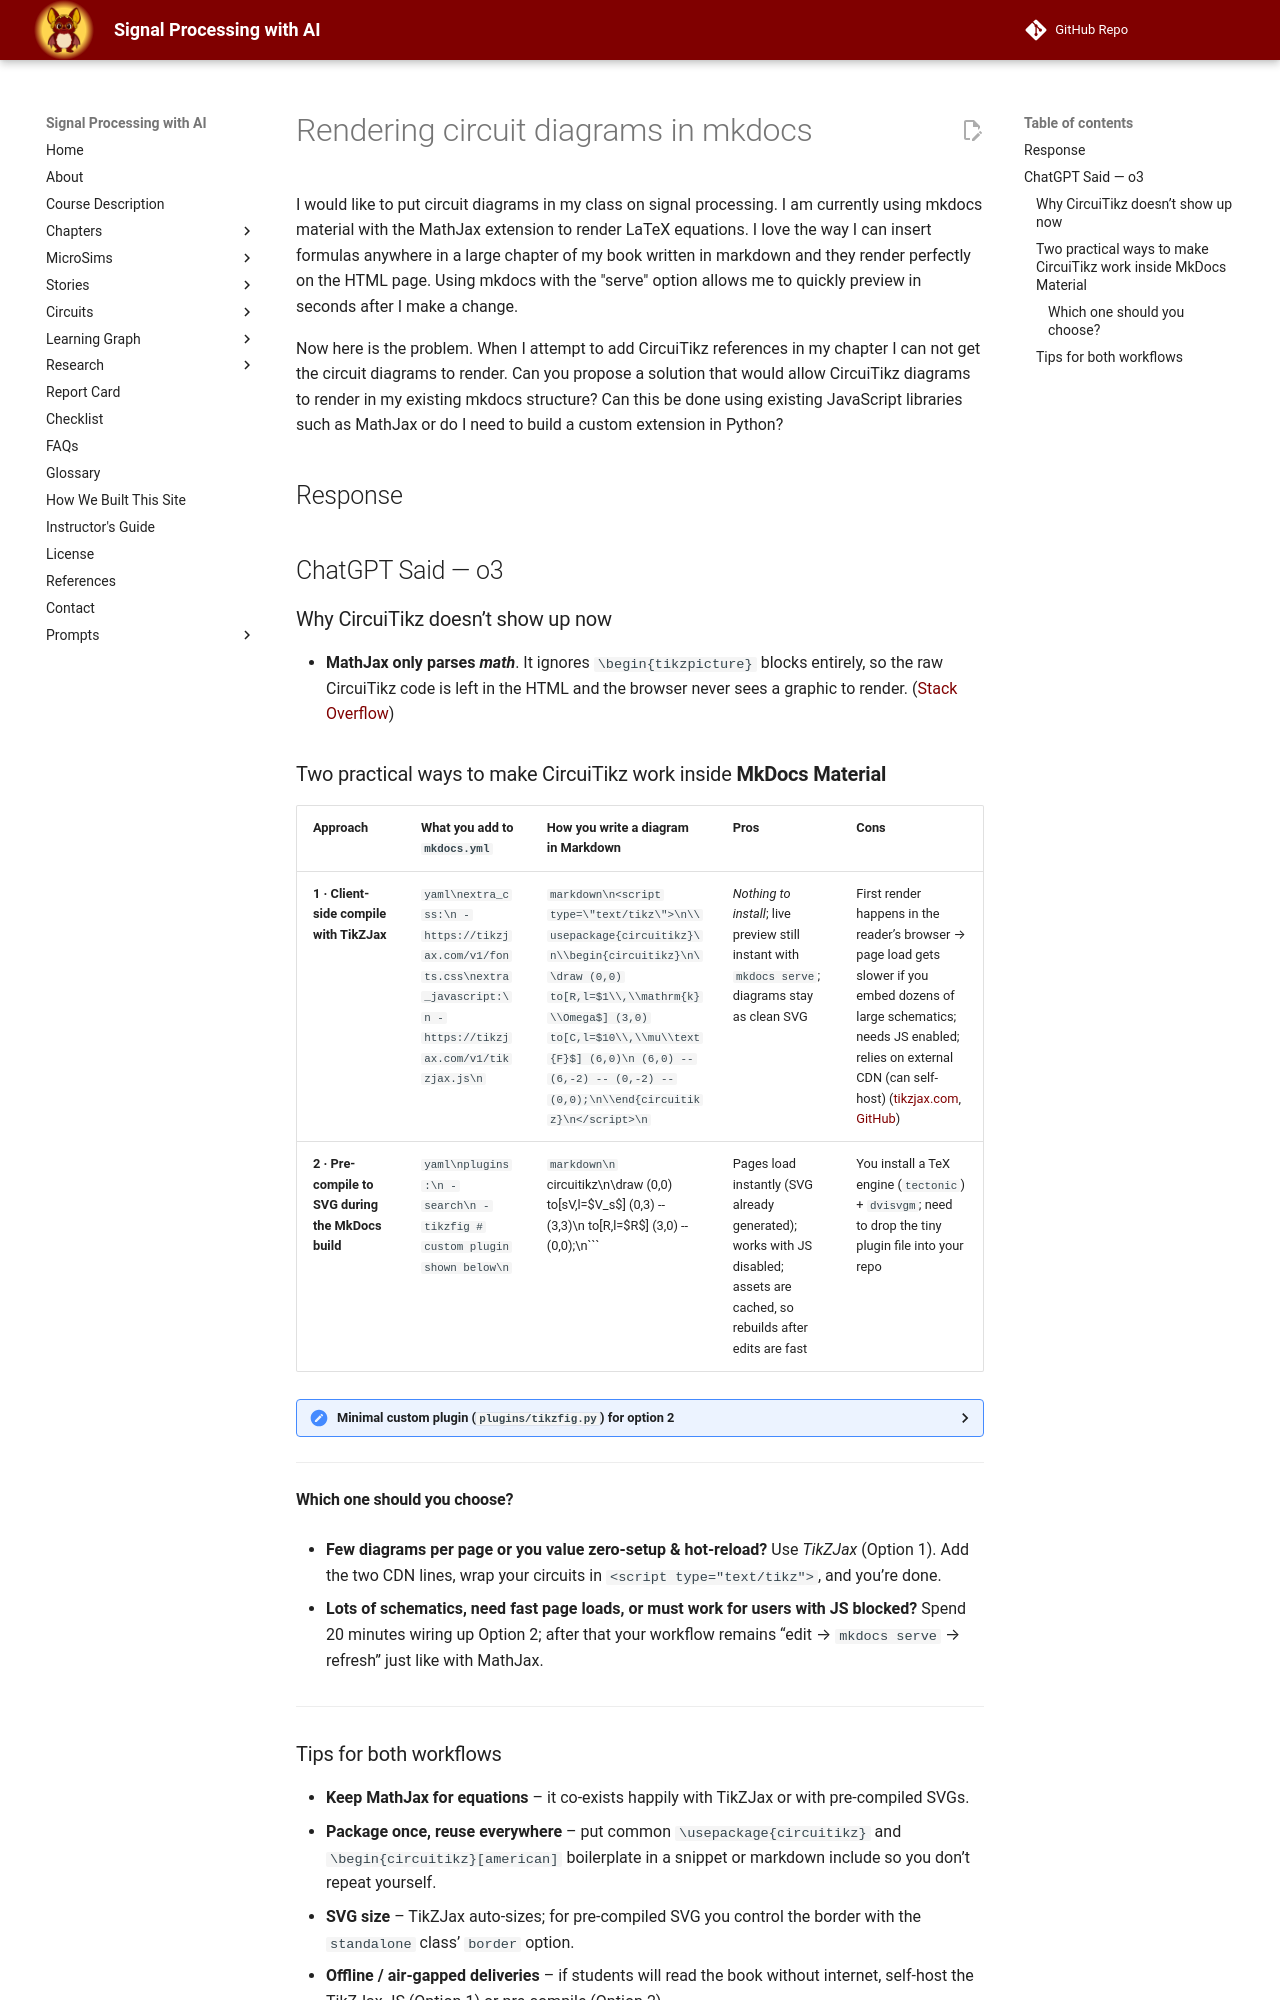

repository: dmccreary/signal-processing · page: chapters/rendering-circuit-diagrams-in-mkdocs/index.html · generator: mkdocs

I would like to put circuit diagrams in my class on signal processing.  I am currently using mkdocs material with the MathJax extension to render LaTeX equations.  I love the way I can insert formulas anywhere in a large chapter of my book written in markdown and they render perfectly on the HTML page.  Using mkdocs with the "serve" option allows me to quickly preview in seconds after I make a change.

Now here is the problem.  When I attempt to add CircuiTikz references in my chapter I can not get the circuit diagrams to render.  Can you propose a solution that would allow CircuiTikz diagrams to render in my existing mkdocs structure?  Can this be done using existing JavaScript libraries such as MathJax or do I need to build a custom extension in Python?

## Response

## ChatGPT Said — o3

### Why CircuiTikz doesn’t show up now

* **MathJax only parses *math***. It ignores `\begin{tikzpicture}` blocks entirely, so the raw CircuiTikz code is left in the HTML and the browser never sees a graphic to render. ([Stack Overflow][1])

### Two practical ways to make CircuiTikz work inside **MkDocs Material**

| Approach                                           | What you add to `mkdocs.yml`                                                                                         | How you write a diagram in Markdown                                                                                                                                                                                                                       | Pros                                                                                                                      | Cons                                                                                                                                                                                                   |
| -------------------------------------------------- | -------------------------------------------------------------------------------------------------------------------- | --------------------------------------------------------------------------------------------------------------------------------------------------------------------------------------------------------------------------------------------------------- | ------------------------------------------------------------------------------------------------------------------------- | ------------------------------------------------------------------------------------------------------------------------------------------------------------------------------------------------------ |
| **1 · Client-side compile with TikZJax**           | `yaml\nextra_css:\n  - https://tikzjax.com/v1/fonts.css\nextra_javascript:\n  - https://tikzjax.com/v1/tikzjax.js\n` | `markdown\n<script type=\"text/tikz\">\n\\usepackage{circuitikz}\n\\begin{circuitikz}\n\\draw (0,0) to[R,l=$1\\,\\mathrm{k}\\Omega$] (3,0) to[C,l=$10\\,\\mu\\text{F}$] (6,0)\n      (6,0) -- (6,-2) -- (0,-2) -- (0,0);\n\\end{circuitikz}\n</script>\n` | *Nothing to install*; live preview still instant with `mkdocs serve`; diagrams stay as clean SVG                          | First render happens in the reader’s browser → page load gets slower if you embed dozens of large schematics; needs JS enabled; relies on external CDN (can self-host) ([tikzjax.com][2], [GitHub][3]) |
| **2 · Pre-compile to SVG during the MkDocs build** | `yaml\nplugins:\n  - search\n  - tikzfig  # custom plugin shown below\n`                                             | `markdown\n`circuitikz\n\draw (0,0) to\[sV,l=\$V\_s\$] (0,3) -- (3,3)\n            to\[R,l=\$R\$]      (3,0) -- (0,0);\n\`\`\`                                                                                                                            | Pages load instantly (SVG already generated); works with JS disabled; assets are cached, so rebuilds after edits are fast | You install a TeX engine (`tectonic`) + `dvisvgm`; need to drop the tiny plugin file into your repo                                                                                                    |

<details>
<summary>Minimal custom plugin (<code>plugins/tikzfig.py</code>) for option 2</summary>

````python
# pip install tectonic
# pip install mkdocs
import hashlib, os, re, subprocess, tempfile, textwrap
from mkdocs.plugins import BasePlugin

class TikzFigPlugin(BasePlugin):
    BLOCK = re.compile(r'```circuitikz(.*?)```', re.S)

    def on_page_markdown(self, md, page, cfg, files):
        def _repl(m):
            body = m.group(1).strip()
            digest = hashlib.md5(body.encode()).hexdigest()
            rel_svg = f'assets/tikz/{digest}.svg'
            abs_svg = os.path.join(cfg["site_dir"], rel_svg)
            if not os.path.exists(abs_svg):
                tex = textwrap.dedent(f"""
                \\documentclass[border=1pt]{{standalone}}
                \\usepackage{{circuitikz}}
                \\begin{document}
                \\begin{{circuitikz}}[american]
                {body}
                \\end{{circuitikz}}
                \\end{document}
                """)
                with tempfile.TemporaryDirectory() as d:
                    tex_file = os.path.join(d, "fig.tex")
                    open(tex_file, "w").write(tex)
                    subprocess.run(["tectonic", "-Z", "shell-escape", tex_file], cwd=d, check=True)
                    subprocess.run(["dvisvgm", "--no-fonts", "fig.dvi", "-o", abs_svg], cwd=d, check=True)
            return f'![]({{ static }}{rel_svg})'
        return self.BLOCK.sub(_repl, md)
````

</details>

---

#### Which one should you choose?

* **Few diagrams per page or you value zero-setup & hot-reload?**
  Use *TikZJax* (Option 1). Add the two CDN lines, wrap your circuits in `<script type="text/tikz">`, and you’re done.

* **Lots of schematics, need fast page loads, or must work for users with JS blocked?**
  Spend 20 minutes wiring up Option 2; after that your workflow remains “edit → `mkdocs serve` → refresh” just like with MathJax.

---
